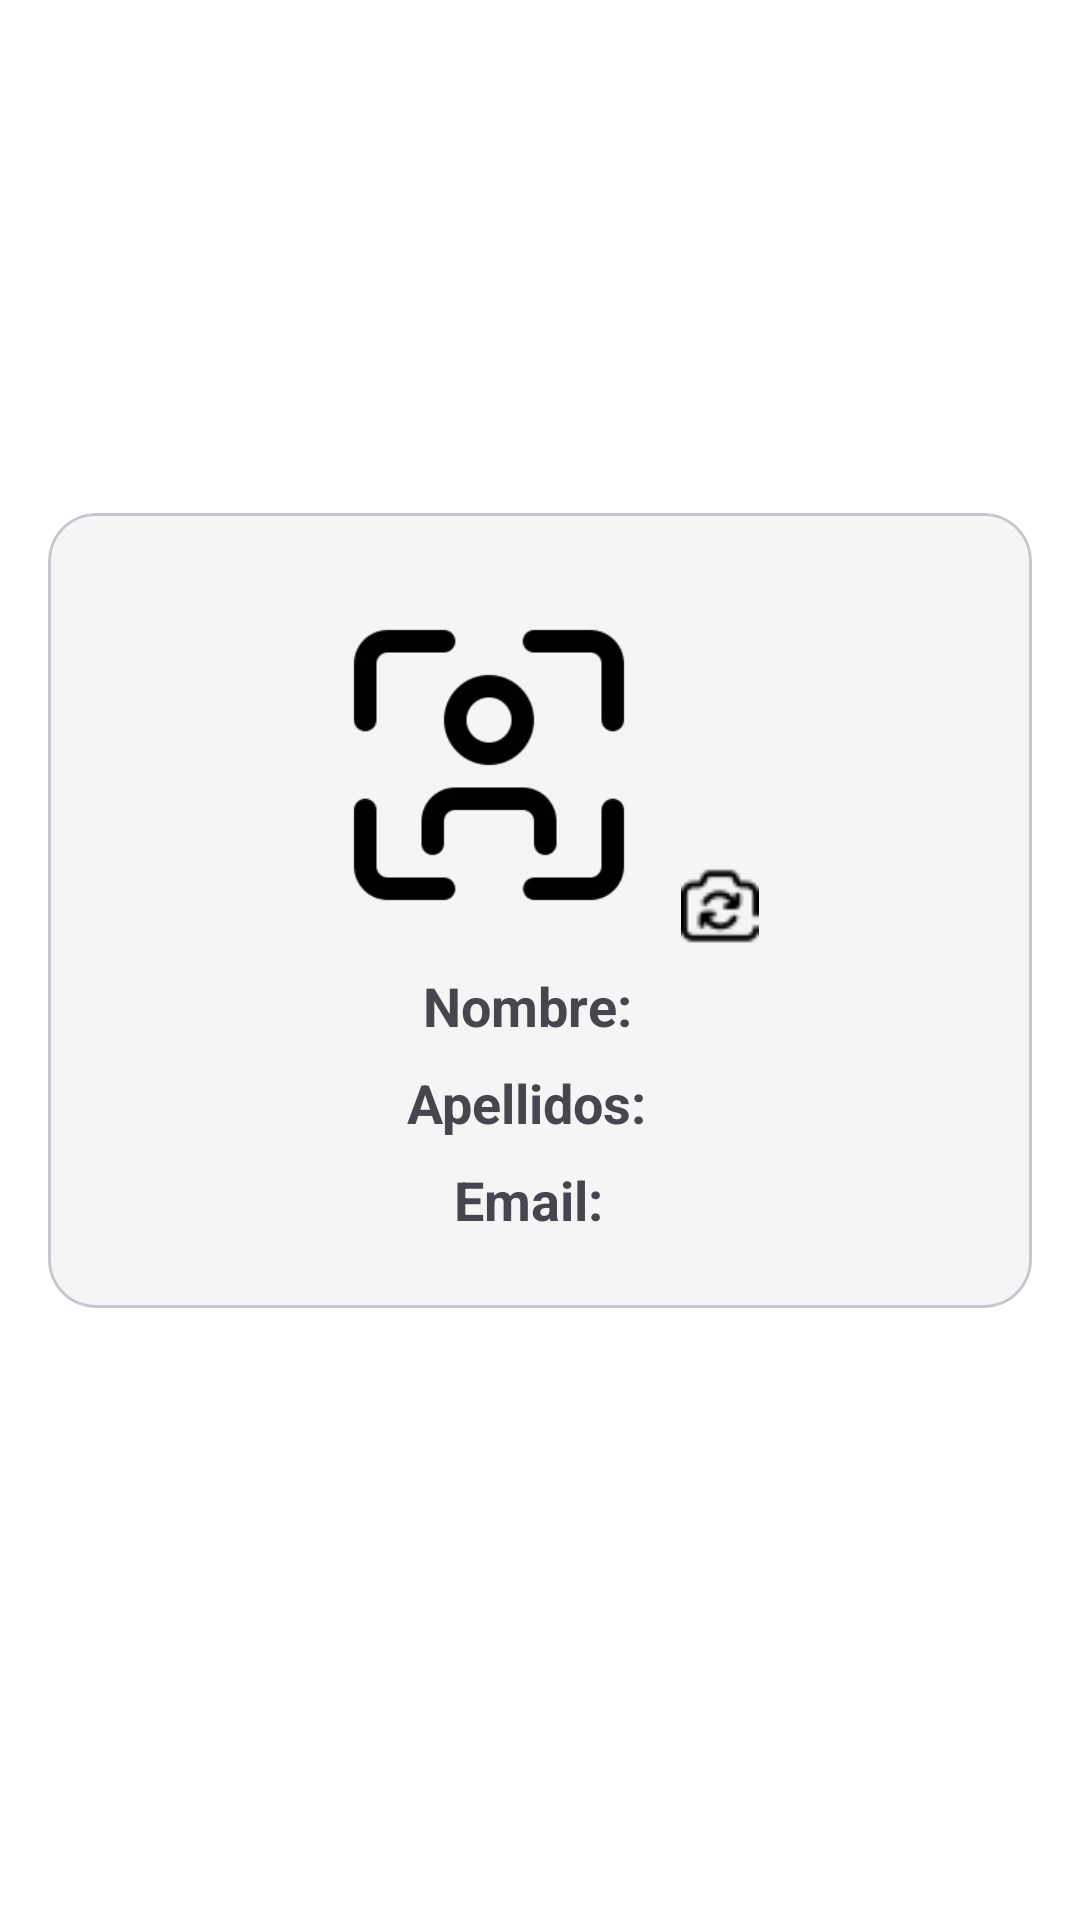

Reconstruct the res/layout file that produces this screen, plus the resources it refers to.
<!-- AndroidManifest.xml: application theme Theme.AppAgroManager -->
<!-- res/layout/fragment_detalles_user.xml -->
<?xml version="1.0" encoding="utf-8"?>
<ScrollView xmlns:android="http://schemas.android.com/apk/res/android"
    xmlns:app="http://schemas.android.com/apk/res-auto"
    android:id="@+id/scrollView"
    android:layout_width="match_parent"
    android:layout_height="match_parent"
    android:padding="16dp"
    android:background="@android:color/white">

    <com.google.android.material.card.MaterialCardView
        android:layout_width="match_parent"
        android:layout_height="wrap_content"
        android:layout_marginTop="155dp"
        android:elevation="6dp"
        app:cardBackgroundColor="#F5F5F5"
        app:cardCornerRadius="16dp">

        <LinearLayout
            android:layout_width="match_parent"
            android:layout_height="wrap_content"
            android:orientation="vertical"
            android:gravity="center_horizontal"
            android:padding="24dp">

            <androidx.constraintlayout.widget.ConstraintLayout
                android:layout_width="wrap_content"
                android:layout_gravity="center"
                android:layout_height="wrap_content">

                <ImageView
                    android:id="@+id/icon"
                    android:layout_width="120dp"
                    android:layout_height="120dp"
                    android:src="@drawable/fotodefault"
                    android:scaleType="centerCrop"
                    android:background="@drawable/circle_background"
                    android:contentDescription="Foto de perfil del usuario"
                    app:layout_constraintTop_toTopOf="parent"
                    app:layout_constraintStart_toStartOf="parent" />

                <ImageView
                    android:id="@+id/icon_edit"
                    android:layout_width="34dp"
                    android:layout_height="34dp"
                    android:src="@drawable/cambiar"
                    android:padding="4dp"
                    android:contentDescription="Cambiar foto de perfil"
                    app:layout_constraintTop_toTopOf="@id/icon"
                    app:layout_constraintStart_toEndOf="@id/icon"
                    android:translationX="0dp"
                    android:translationY="90dp"/>
            </androidx.constraintlayout.widget.ConstraintLayout>


            <LinearLayout
                android:layout_width="match_parent"
                android:layout_height="wrap_content"
                android:orientation="horizontal"
                android:gravity="center_vertical|center_horizontal"
                android:layout_marginTop="8dp">

                <TextView
                    android:id="@+id/tvNombre"
                    android:layout_width="wrap_content"
                    android:layout_height="wrap_content"
                    android:text="Nombre: "
                    android:textStyle="bold"
                    android:textSize="18sp" />

                <TextView
                    android:id="@+id/editNombre"
                    android:layout_width="wrap_content"
                    android:layout_height="wrap_content"
                    android:text=" "
                    android:textSize="16sp" />
            </LinearLayout>

            <LinearLayout
                android:layout_width="match_parent"
                android:layout_height="wrap_content"
                android:orientation="horizontal"
                android:gravity="center_vertical|center_horizontal"
                android:layout_marginTop="8dp">

                <TextView
                    android:id="@+id/tvApellidos"
                    android:layout_width="wrap_content"
                    android:layout_height="wrap_content"
                    android:text="Apellidos: "
                    android:textStyle="bold"
                    android:textSize="18sp" />

                <TextView
                    android:id="@+id/editApellidos"
                    android:layout_width="wrap_content"
                    android:layout_height="wrap_content"
                    android:text=" "
                    android:textSize="16sp" />
            </LinearLayout>

            <LinearLayout
                android:layout_width="match_parent"
                android:layout_height="wrap_content"
                android:orientation="horizontal"
                android:gravity="center_vertical|center_horizontal"
                android:layout_marginTop="8dp">

                <TextView
                    android:id="@+id/tvEmail"
                    android:layout_width="wrap_content"
                    android:layout_height="wrap_content"
                    android:text="Email: "
                    android:textStyle="bold"
                    android:textSize="18sp" />

                <TextView
                    android:id="@+id/editEmail"
                    android:layout_width="wrap_content"
                    android:layout_height="wrap_content"
                    android:text=" "
                    android:textSize="14sp" />
            </LinearLayout>
        </LinearLayout>
    </com.google.android.material.card.MaterialCardView>
</ScrollView>
<!-- resources referenced by this layout -->
<resources>
  <!-- drawable cambiar: png bitmap (drawable, 645 bytes) -->
  <!-- drawable fotodefault: png bitmap (drawable, 11209 bytes) -->
  <style name="Theme.AppAgroManager" parent="Base.Theme.AppAgroManager" />
  <style name="Base.Theme.AppAgroManager" parent="Theme.Material3.DayNight.NoActionBar">
          <item name="android:editTextStyle">@style/Widget.MaterialComponents.TextInputEditText.FilledBox</item>
          <item name="android:statusBarColor">#000000</item>
          <item name="android:navigationBarColor">#000000</item>
          <item name="android:windowLightStatusBar">false</item>
  
      </style>
</resources>
